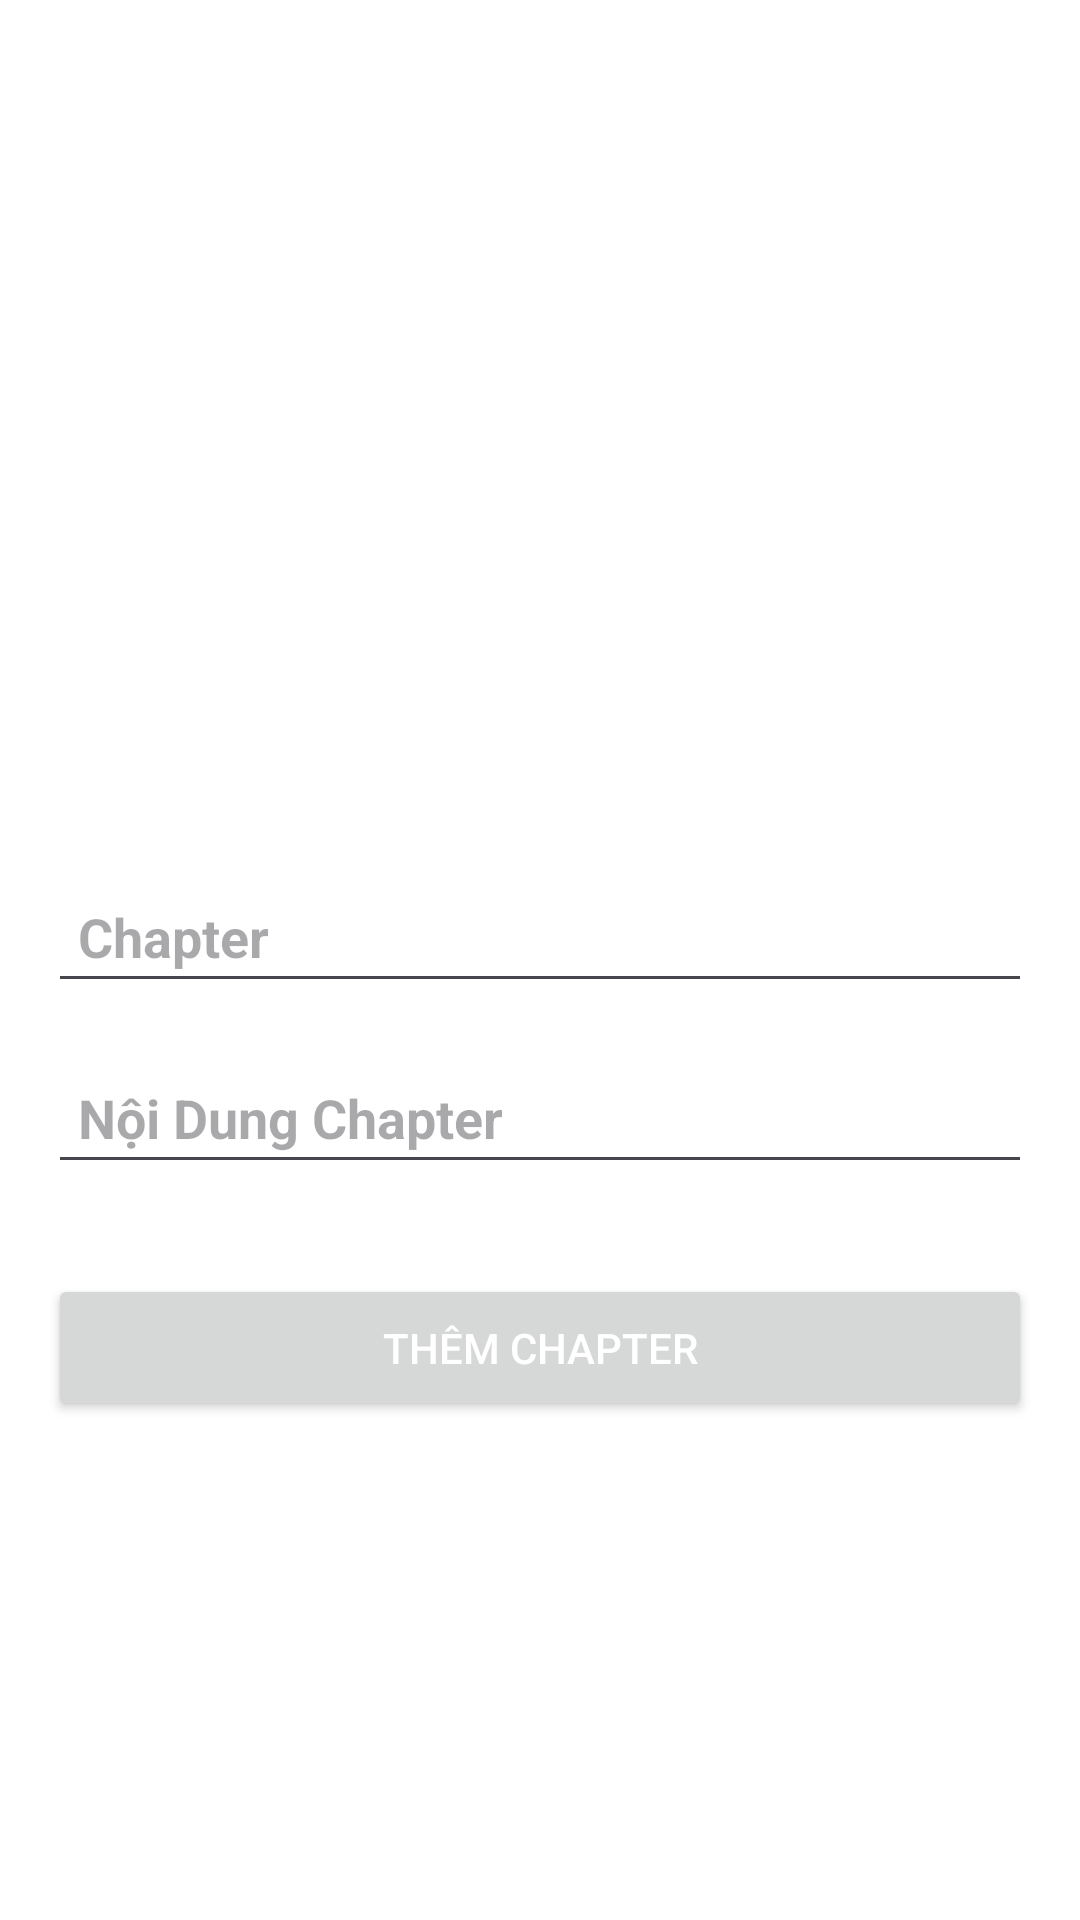

Layout XML and referenced resources for this Android screen:
<!-- AndroidManifest.xml: application theme Theme.TruyệnChữ -->
<!-- res/layout/activity_main_them_chapter.xml -->
<?xml version="1.0" encoding="utf-8"?>
<LinearLayout xmlns:android="http://schemas.android.com/apk/res/android"
    xmlns:app="http://schemas.android.com/apk/res-auto"
    xmlns:tools="http://schemas.android.com/tools"
    android:layout_width="match_parent"
    android:layout_height="match_parent"
    android:orientation="vertical"
    android:padding="16dp"
    android:background="@color/white"
    tools:context=".Main_ThemChapter">

    <ListView
        android:id="@+id/listviewChapter"
        android:layout_width="match_parent"
        android:layout_height="258dp"
        android:dividerHeight="1dp"
        android:divider="@android:color/darker_gray"/>
    <EditText
        android:id="@+id/edChapTer"
        android:layout_width="match_parent"
        android:layout_height="wrap_content"
        android:drawableLeft="@drawable/ic_post"
        android:layout_marginTop="16dp"
        android:padding="10dp"
        android:hint="Chapter"
        android:textStyle="bold"/>

    <EditText
        android:id="@+id/edNoiDungChapter"
        android:layout_width="match_parent"
        android:layout_height="wrap_content"
        android:drawableLeft="@drawable/ic_book"
        android:layout_marginTop="16dp"
        android:padding="10dp"
        android:hint="Nội Dung Chapter"
        android:textStyle="bold"/>

    <Button
        android:id="@+id/btn_addchapter"
        android:layout_width="match_parent"
        android:layout_height="wrap_content"
        android:layout_marginTop="30dp"
        android:padding="15dp"
        android:text="Thêm Chapter"
        android:textColor="@android:color/white" />

</LinearLayout>
<!-- resources referenced by this layout -->
<resources>
  <style name="Theme.TruyệnChữ" parent="Base.Theme.TruyệnChữ" />
  <style name="Base.Theme.TruyệnChữ" parent="Theme.Material3.DayNight.NoActionBar">
          
          
      </style>
  <!-- not gathered from this repository: default colours our renderer supplied (Android Studio template values) -->
  <color name="white">#FFFFFFFF</color>
</resources>
